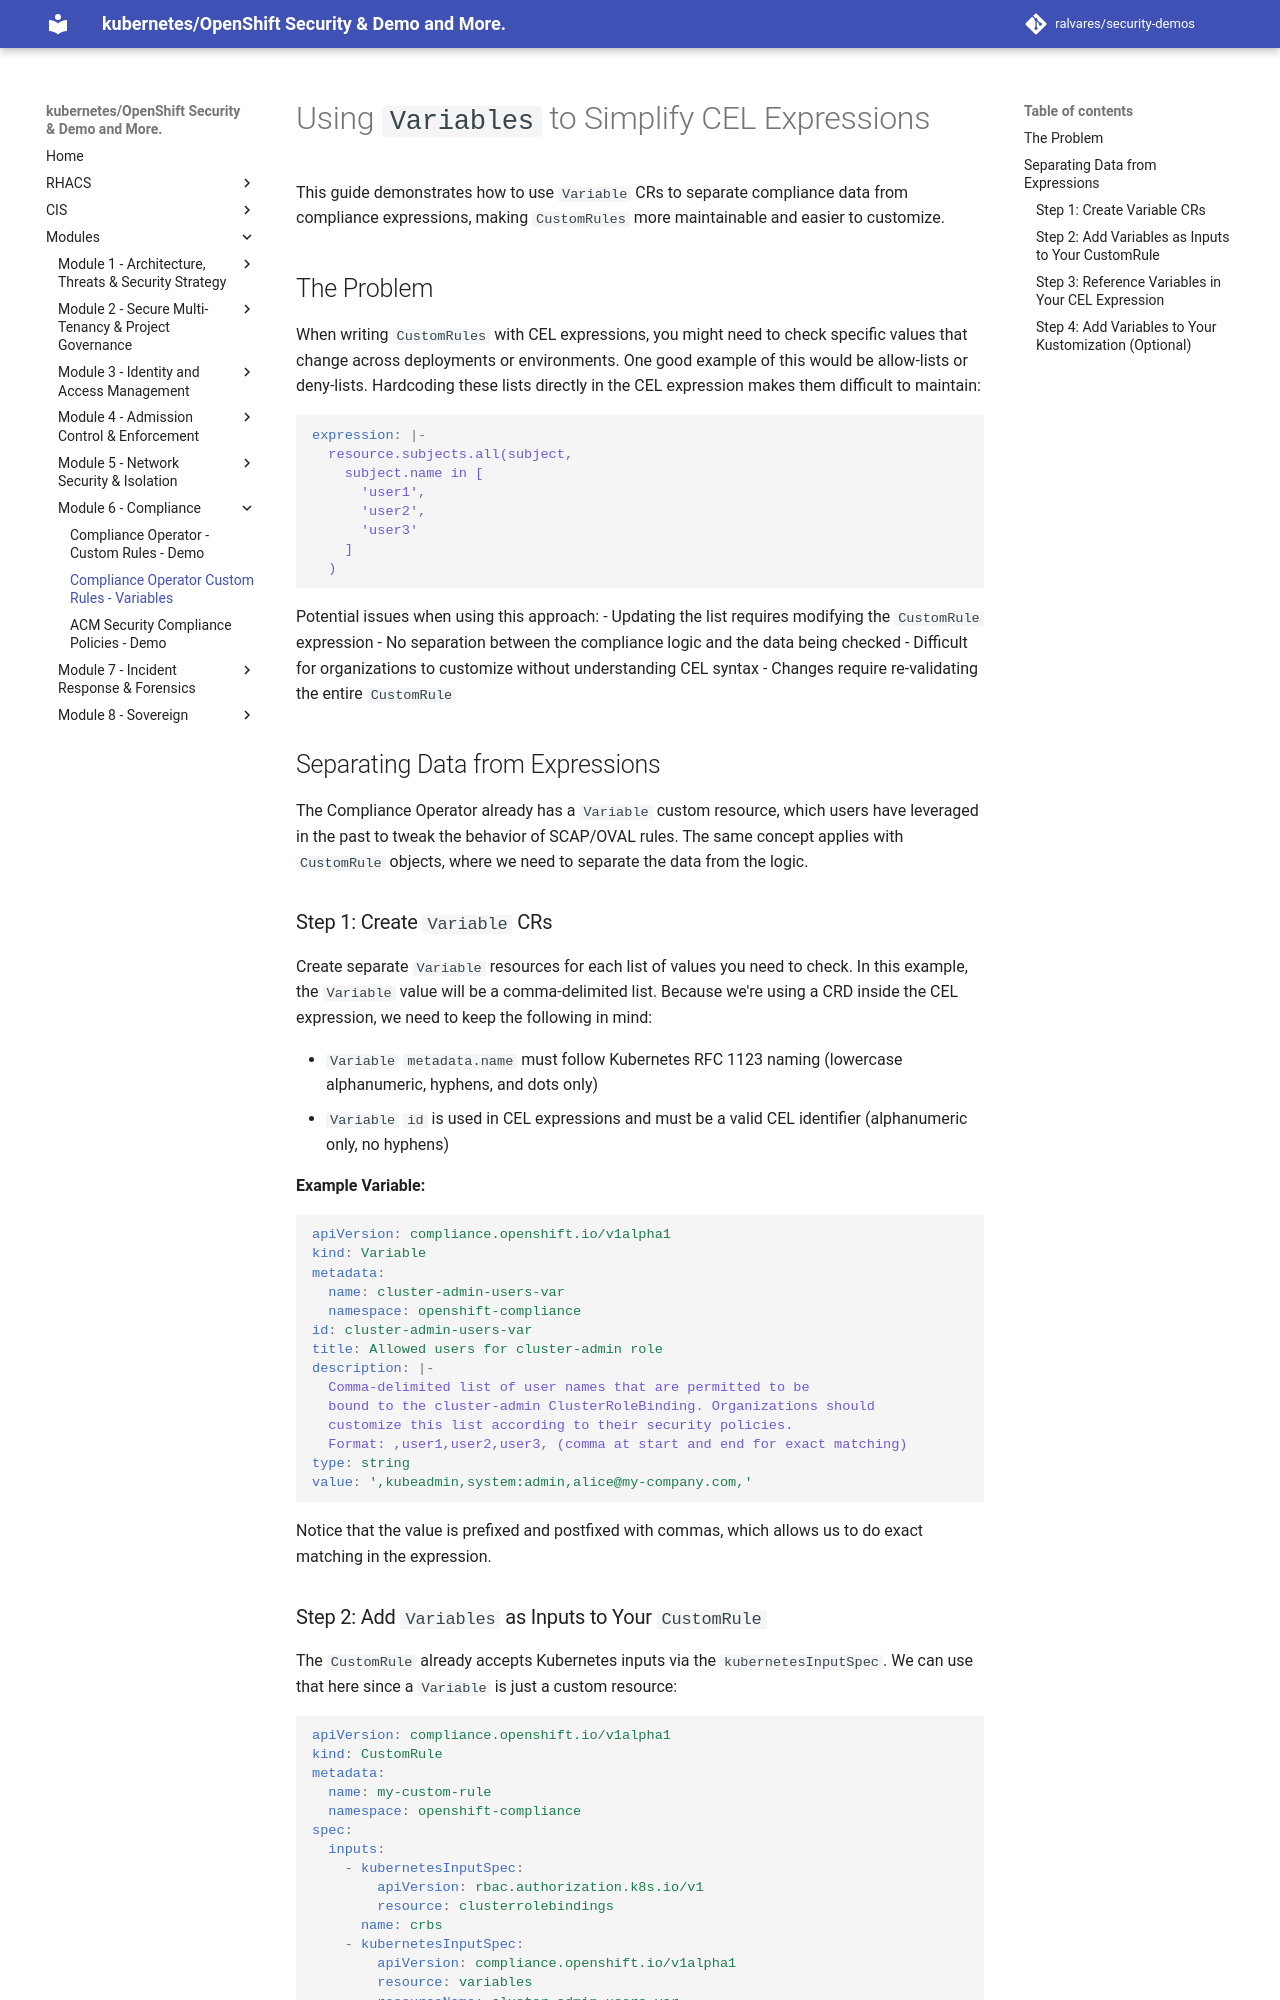

repository: ralvares/security-demos · page: compliance/compliance-operator-variables/index.html · generator: mkdocs

# Using `Variables` to Simplify CEL Expressions

This guide demonstrates how to use `Variable` CRs to separate compliance data from compliance expressions, making `CustomRules` more maintainable and easier to customize.

## The Problem

When writing `CustomRules` with CEL expressions, you might need to check
specific values that change across deployments or environments. One good
example of this would be allow-lists or deny-lists. Hardcoding these lists
directly in the CEL expression makes them difficult to maintain:

```yaml
expression: |-
  resource.subjects.all(subject,
    subject.name in [
      'user1',
      'user2',
      'user3'
    ]
  )
```

Potential issues when using this approach:
- Updating the list requires modifying the `CustomRule` expression
- No separation between the compliance logic and the data being checked
- Difficult for organizations to customize without understanding CEL syntax
- Changes require re-validating the entire `CustomRule`

## Separating Data from Expressions

The Compliance Operator already has a `Variable` custom resource, which users
have leveraged in the past to tweak the behavior of SCAP/OVAL rules. The same
concept applies with `CustomRule` objects, where we need to separate the data
from the logic.

### Step 1: Create `Variable` CRs

Create separate `Variable` resources for each list of values you need to check.
In this example, the `Variable` value will be a comma-delimited list. Because
we're using a CRD inside the CEL expression, we need to keep the following in
mind:

- `Variable` `metadata.name` must follow Kubernetes RFC 1123 naming (lowercase alphanumeric, hyphens, and dots only)
- `Variable` `id` is used in CEL expressions and must be a valid CEL identifier (alphanumeric only, no hyphens)

**Example Variable:**
```yaml
apiVersion: compliance.openshift.io/v1alpha1
kind: Variable
metadata:
  name: cluster-admin-users-var
  namespace: openshift-compliance
id: cluster-admin-users-var
title: Allowed users for cluster-admin role
description: |-
  Comma-delimited list of user names that are permitted to be
  bound to the cluster-admin ClusterRoleBinding. Organizations should
  customize this list according to their security policies.
  Format: ,user1,user2,user3, (comma at start and end for exact matching)
type: string
value: ',kubeadmin,system:admin,alice@my-company.com,'
```

Notice that the value is prefixed and postfixed with commas, which allows us to
do exact matching in the expression.
